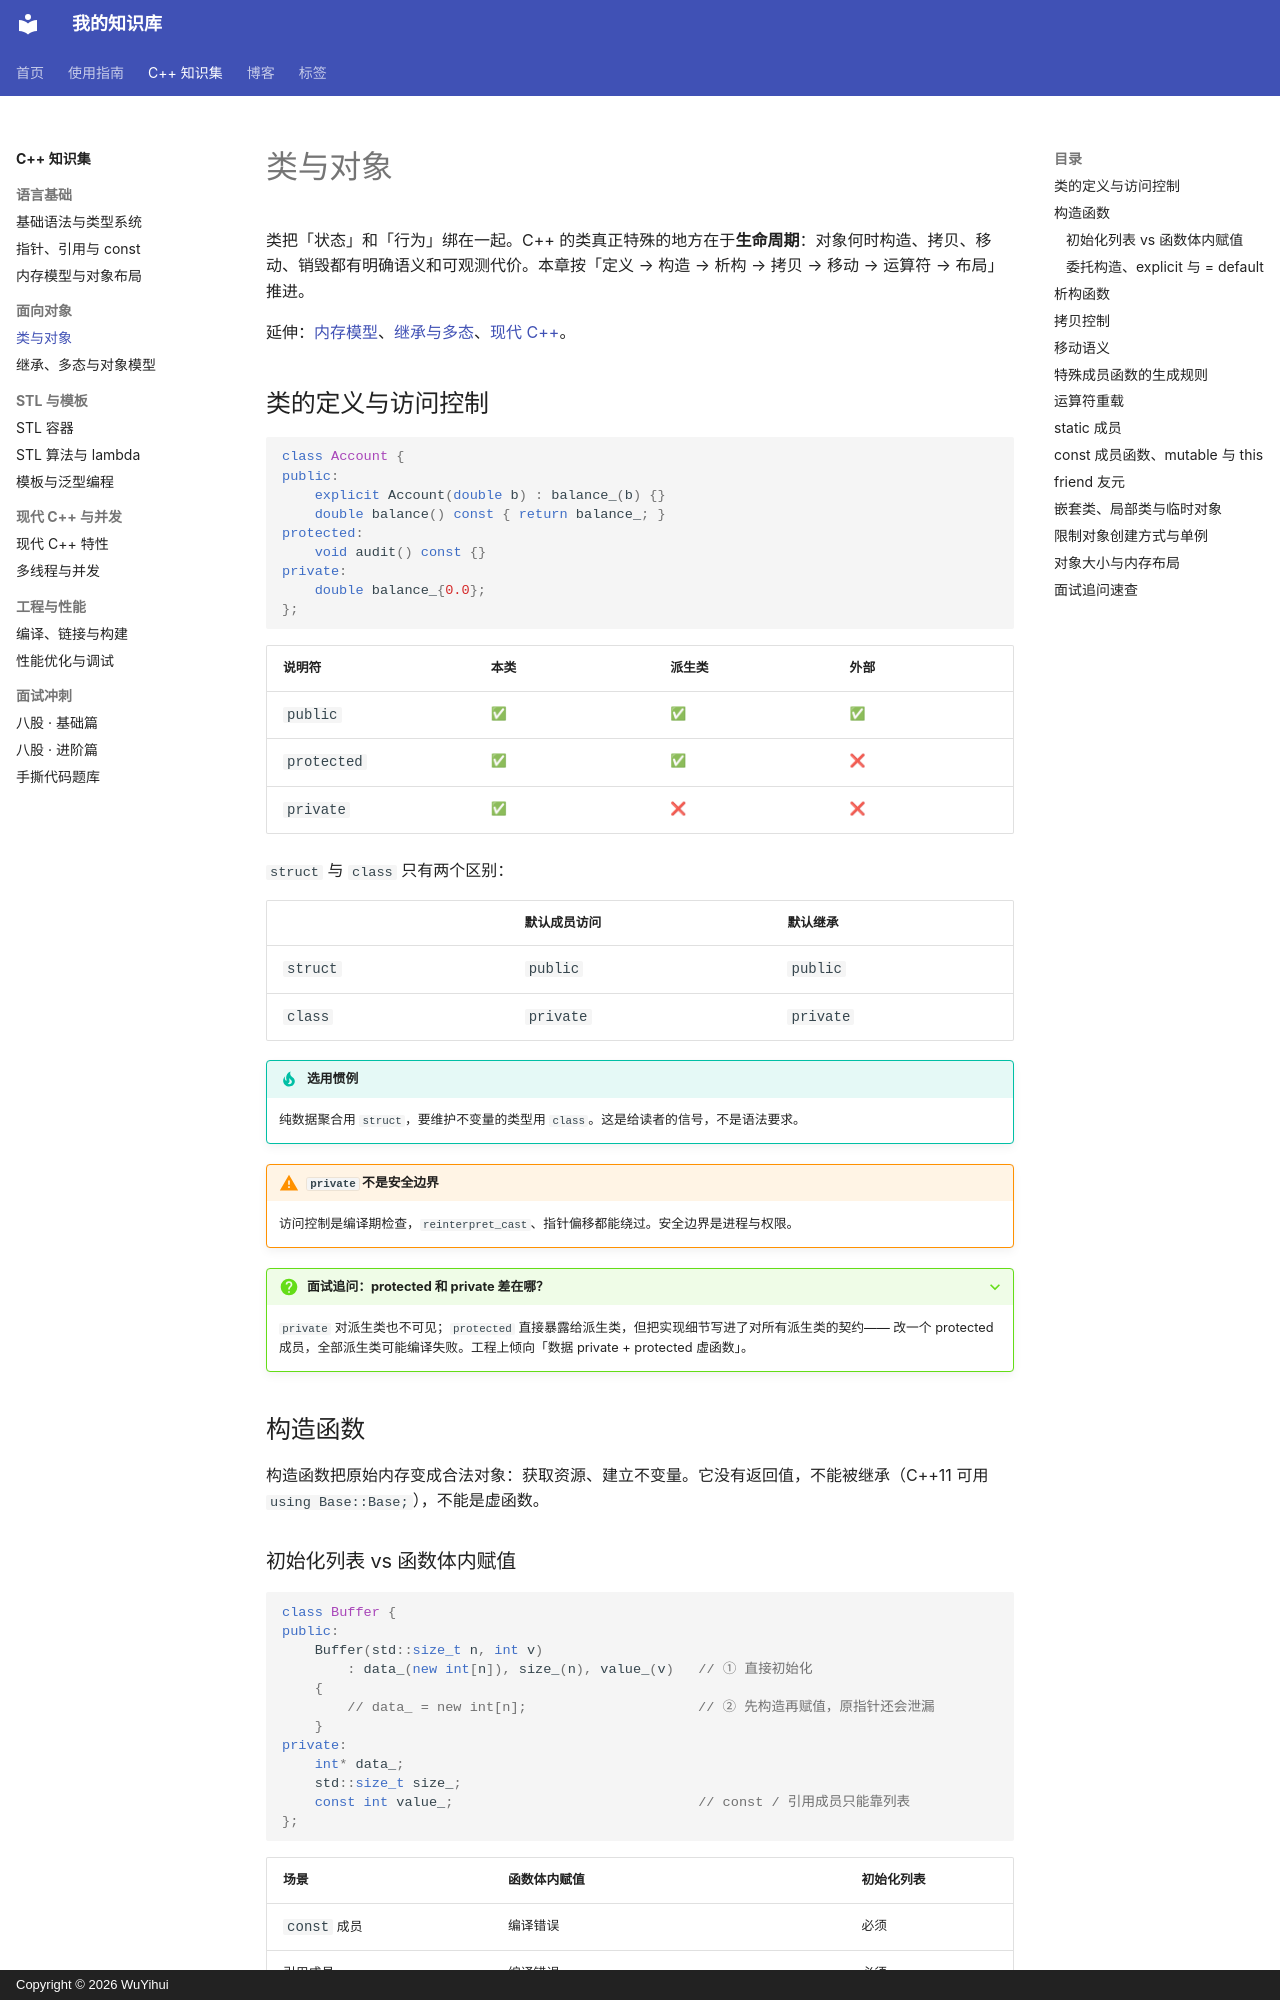

repository: qq2568520309-ai/knowledge-base · page: cpp/classes/index.html · generator: mkdocs · copyright: Copyright © 2026 WuYihui

---
title: 类与对象
tags:
  - C++
  - 面向对象
---

# 类与对象

类把「状态」和「行为」绑在一起。C++ 的类真正特殊的地方在于**生命周期**：对象何时构造、拷贝、移动、销毁都有明确语义和可观测代价。本章按「定义 → 构造 → 析构 → 拷贝 → 移动 → 运算符 → 布局」推进。

延伸：[内存模型](memory.md)、[继承与多态](oop.md)、[现代 C++](modern-cpp.md)。

## 类的定义与访问控制

```cpp
class Account {
public:
    explicit Account(double b) : balance_(b) {}
    double balance() const { return balance_; }
protected:
    void audit() const {}
private:
    double balance_{0.0};
};
```

| 说明符 | 本类 | 派生类 | 外部 |
| --- | --- | --- | --- |
| `public` | ✅ | ✅ | ✅ |
| `protected` | ✅ | ✅ | ❌ |
| `private` | ✅ | ❌ | ❌ |

`struct` 与 `class` 只有两个区别：

| | 默认成员访问 | 默认继承 |
| --- | --- | --- |
| `struct` | `public` | `public` |
| `class` | `private` | `private` |

!!! tip "选用惯例"
    纯数据聚合用 `struct`，要维护不变量的类型用 `class`。这是给读者的信号，不是语法要求。

!!! warning "`private` 不是安全边界"
    访问控制是编译期检查，`reinterpret_cast`、指针偏移都能绕过。安全边界是进程与权限。

???+ question "面试追问：protected 和 private 差在哪？"
    `private` 对派生类也不可见；`protected` 直接暴露给派生类，但把实现细节写进了对所有派生类的契约——
    改一个 protected 成员，全部派生类可能编译失败。工程上倾向「数据 private + protected 虚函数」。

## 构造函数

构造函数把原始内存变成合法对象：获取资源、建立不变量。它没有返回值，不能被继承（C++11 可用 `using Base::Base;`），不能是虚函数。

### 初始化列表 vs 函数体内赋值

```cpp
class Buffer {
public:
    Buffer(std::size_t n, int v)
        : data_(new int[n]), size_(n), value_(v)   // ① 直接初始化
    {
        // data_ = new int[n];                     // ② 先构造再赋值，原指针还会泄漏
    }
private:
    int* data_;
    std::size_t size_;
    const int value_;                              // const / 引用成员只能靠列表
};
```

| 场景 | 函数体内赋值 | 初始化列表 |
| --- | --- | --- |
| `const` 成员 | 编译错误 | 必须 |
| 引用成员 | 编译错误 | 必须 |
| 无默认构造的成员 | 编译错误 | 必须 |
| 有默认构造的成员 | 先默认构造再赋值，多一次开销 | 直接构造 |

!!! danger "初始化顺序按声明顺序"
    `Bad() : a_(1), b_(a_) {}` 若 `b_` 声明在 `a_` 之前，`b_` 先用未初始化的 `a_`，是 UB。开 `-Wreorder` 检查。
